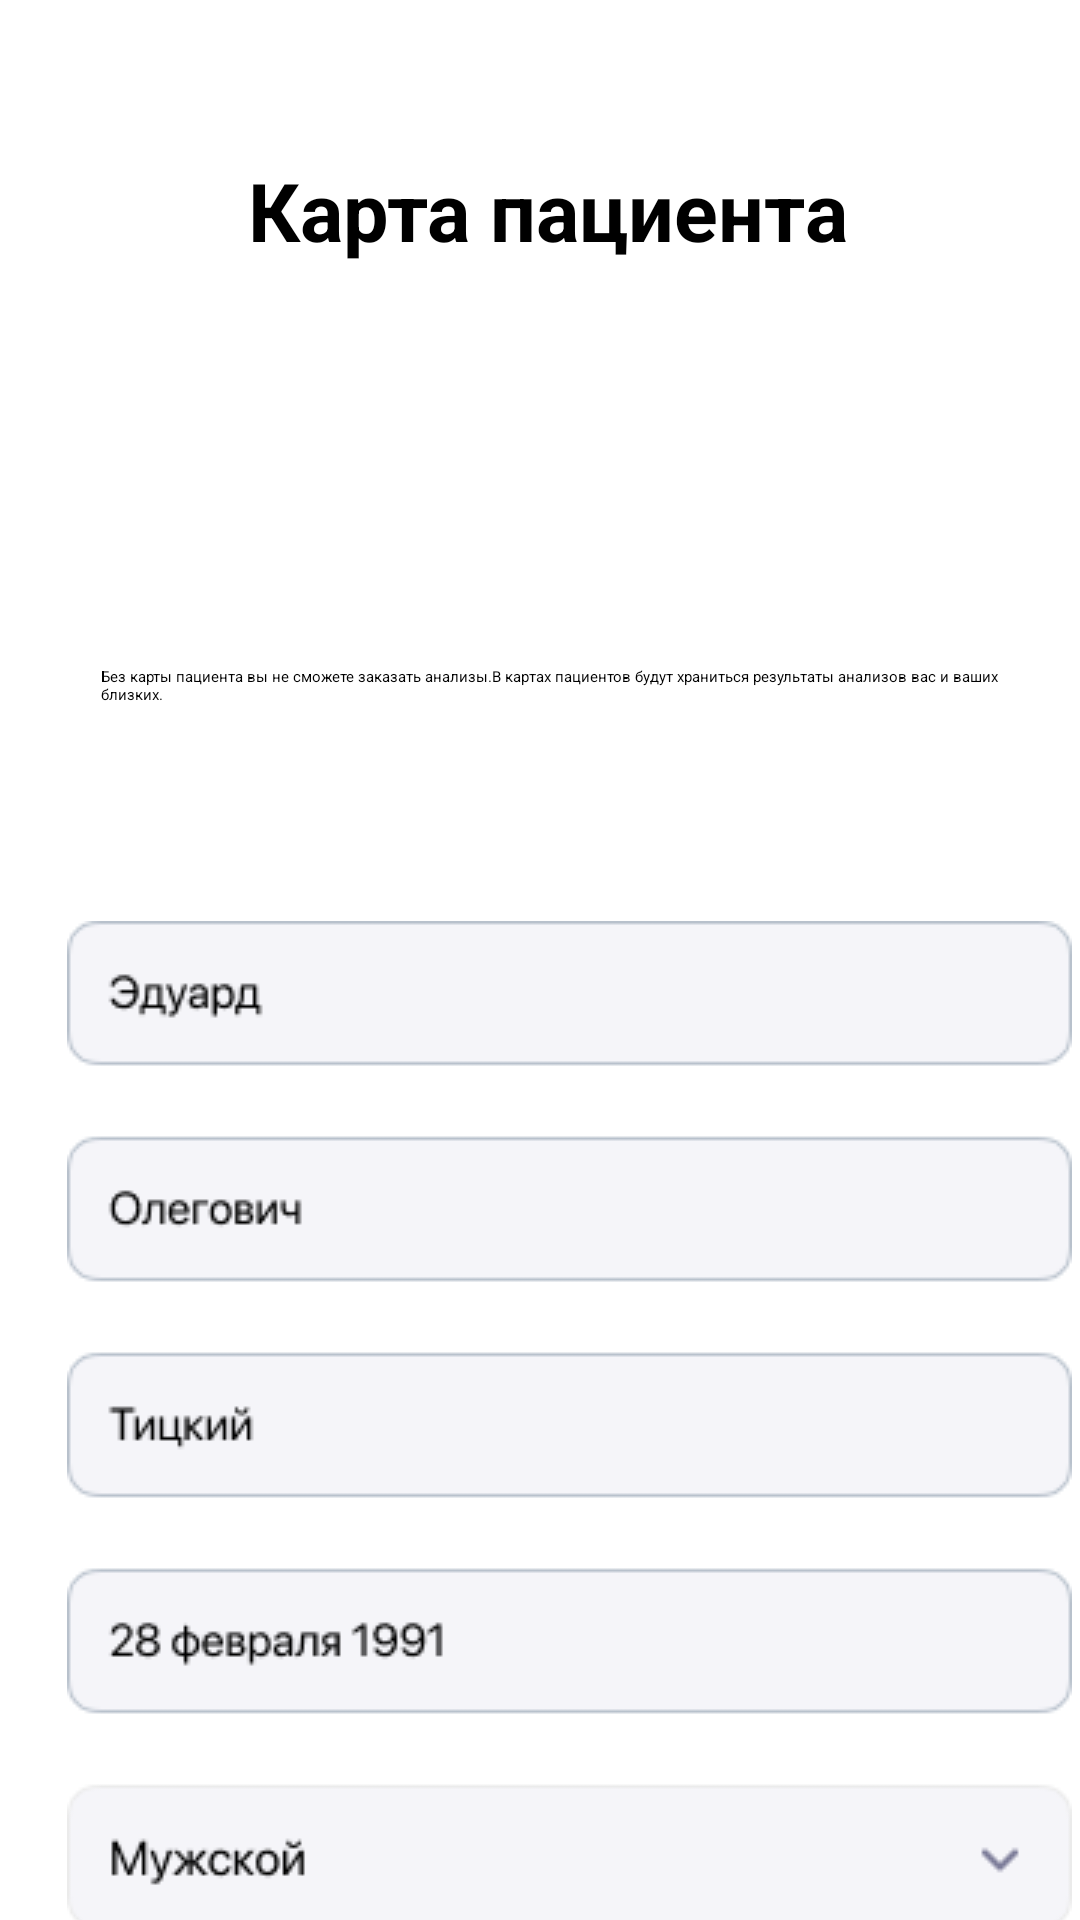

Produce the Android XML layout that renders to this screen, including the resource entries it uses.
<!-- AndroidManifest.xml: application theme Theme.SmartLab -->
<!-- res/layout/profile.xml -->
<?xml version="1.0" encoding="utf-8"?>
<FrameLayout xmlns:android="http://schemas.android.com/apk/res/android"
    xmlns:app="http://schemas.android.com/apk/res-auto"
    xmlns:tools="http://schemas.android.com/tools"
    android:layout_width="match_parent"
    android:layout_height="match_parent"
    tools:context=".MainPage.Profile">

    <androidx.constraintlayout.widget.ConstraintLayout
        android:layout_width="match_parent"
        android:layout_height="match_parent"
        android:paddingLeft="20dp"
        android:paddingTop="24dp">


        <Button
            android:id="@+id/button"
            android:layout_width="wrap_content"
            android:layout_height="wrap_content"
            android:layout_marginTop="76dp"
            android:backgroundTint="#2196F3"
            android:text="Сохранить"
            app:layout_constraintEnd_toEndOf="parent"
            app:layout_constraintHorizontal_bias="0.498"
            app:layout_constraintStart_toStartOf="parent"
            app:layout_constraintTop_toBottomOf="@+id/imageView6" />

        <ImageView
            android:id="@+id/imageView6"
            android:layout_width="wrap_content"
            android:layout_height="wrap_content"
            android:src="@drawable/iinputs"
            app:layout_constraintEnd_toEndOf="parent"
            app:layout_constraintHorizontal_bias="0.473"
            app:layout_constraintStart_toStartOf="parent"
            app:layout_constraintTop_toBottomOf="@+id/textView13" />

        <ImageView
            android:id="@+id/imageView4"
            android:layout_width="110dp"
            android:layout_height="94dp"
            android:layout_marginTop="24dp"
            app:layout_constraintEnd_toEndOf="@+id/textView9"
            app:layout_constraintHorizontal_bias="0.465"
            app:layout_constraintStart_toStartOf="@+id/textView9"
            app:layout_constraintTop_toBottomOf="@+id/textView9"
            tools:src="@tools:sample/avatars" />

        <TextView
            android:id="@+id/textView9"
            android:layout_width="wrap_content"
            android:layout_height="wrap_content"
            android:layout_marginTop="28dp"
            android:text="Карта пациента"
            android:textColor="#000000"
            android:textSize="27dp"
            android:textStyle="bold"
            app:layout_constraintEnd_toEndOf="parent"
            app:layout_constraintHorizontal_bias="0.447"
            app:layout_constraintStart_toStartOf="parent"
            app:layout_constraintTop_toTopOf="parent" />

        <TextView
            android:id="@+id/textView13"
            android:layout_width="312dp"
            android:layout_height="85dp"
            android:layout_marginTop="16dp"
            android:text="Без карты пациента вы не сможете заказать анализы.В картах
пациентов будут храниться результаты анализов вас и ваших близких."
            app:layout_constraintEnd_toEndOf="parent"
            app:layout_constraintHorizontal_bias="0.494"
            app:layout_constraintStart_toStartOf="parent"
            app:layout_constraintTop_toBottomOf="@+id/imageView4" />
    </androidx.constraintlayout.widget.ConstraintLayout>

</FrameLayout>
<!-- resources referenced by this layout -->
<resources>
  <!-- drawable iinputs: png bitmap (drawable, 9174 bytes) -->
</resources>
